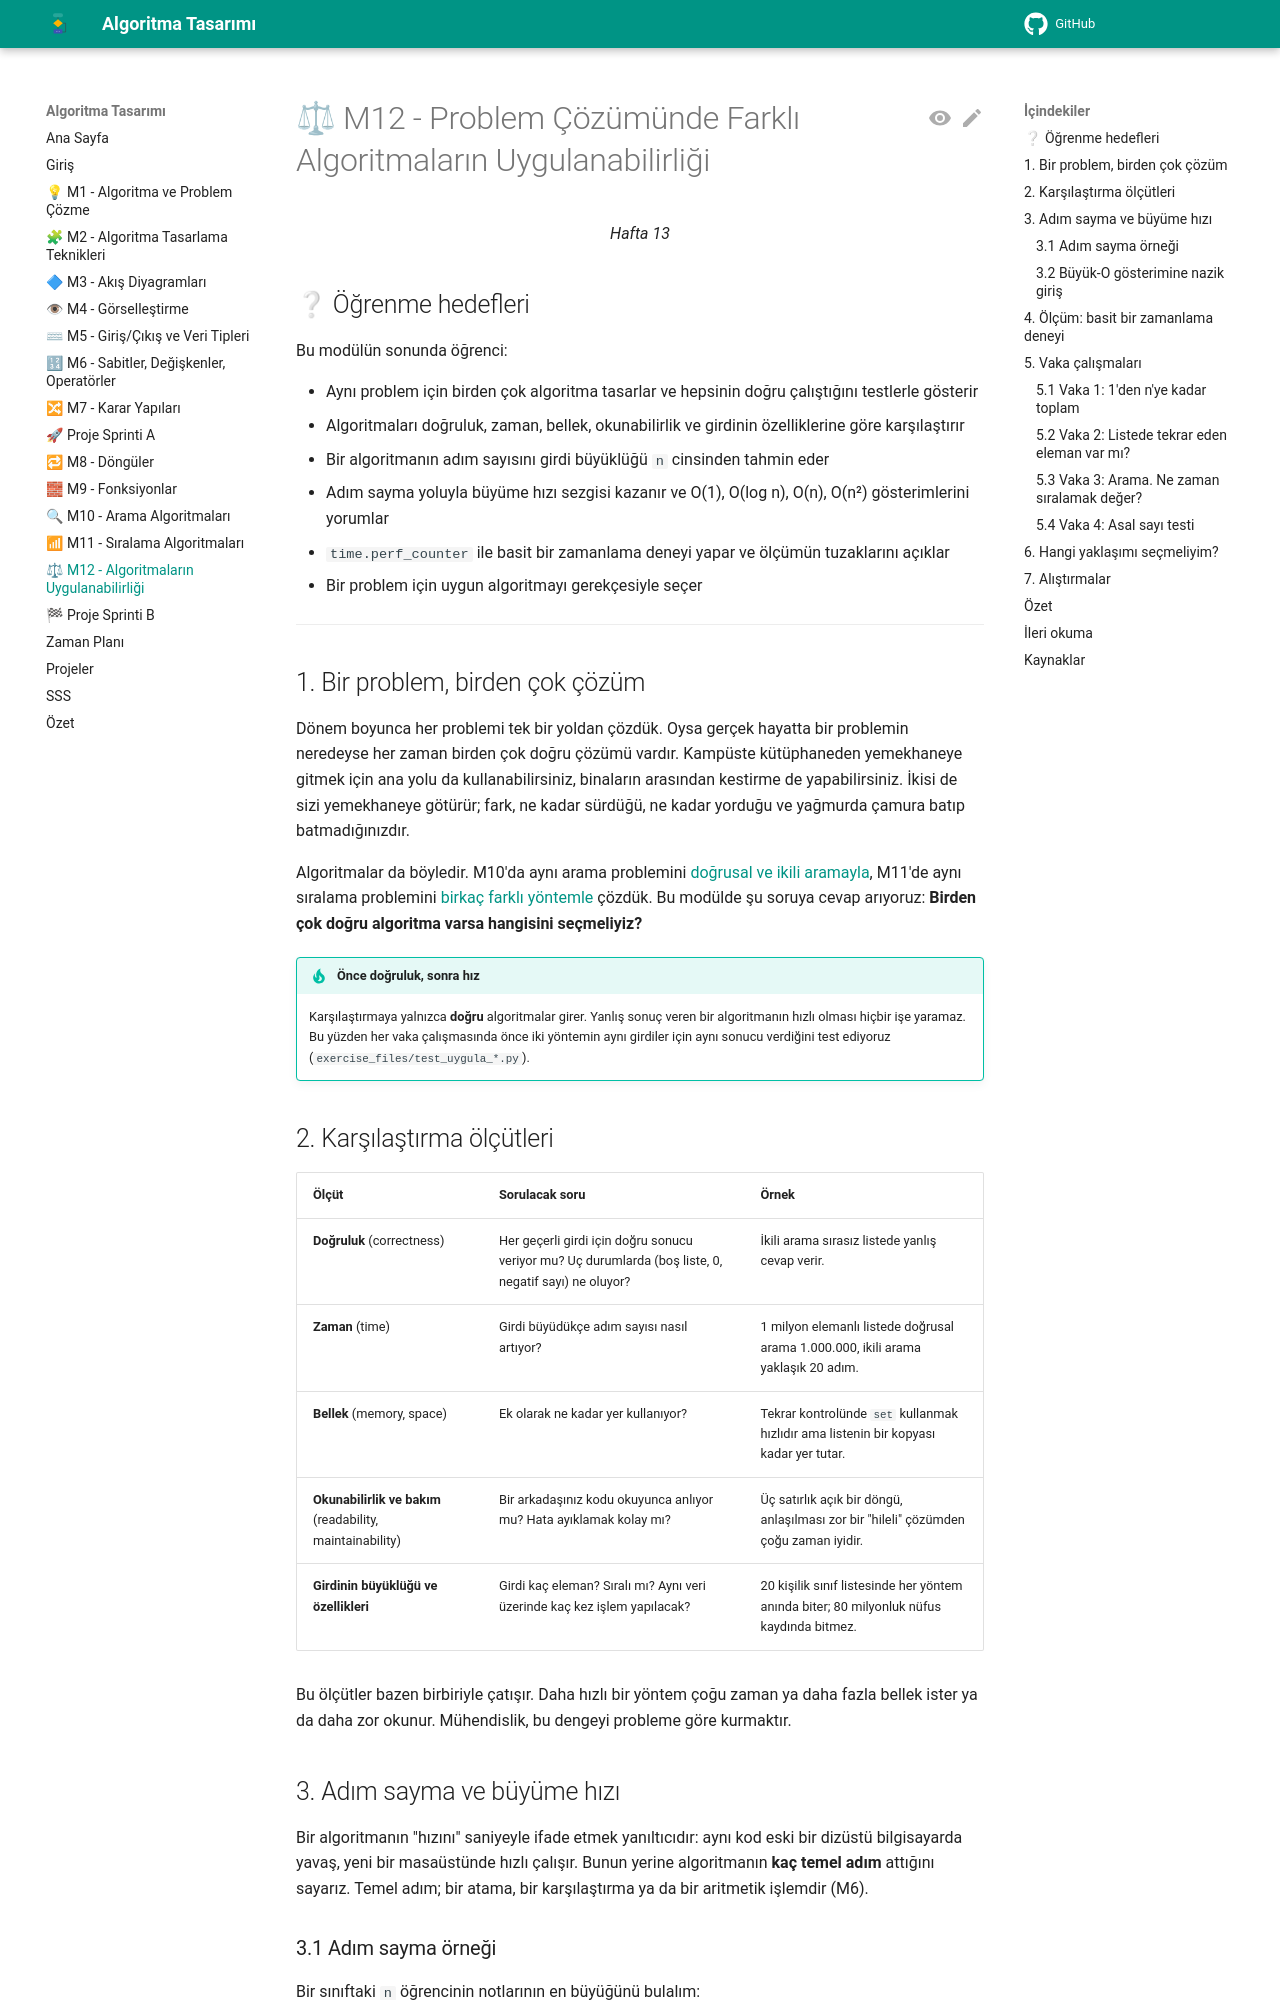

repository: aligunesgit/AlgoritmaTasarimi · page: m12_uygulanabilirlik/index.html · generator: mkdocs

# ⚖ M12 - Problem Çözümünde Farklı Algoritmaların Uygulanabilirliği

<p align="center"><em>Hafta 13</em></p>

## ❔ Öğrenme hedefleri

Bu modülün sonunda öğrenci:

* Aynı problem için birden çok algoritma tasarlar ve hepsinin doğru çalıştığını testlerle gösterir
* Algoritmaları doğruluk, zaman, bellek, okunabilirlik ve girdinin özelliklerine göre karşılaştırır
* Bir algoritmanın adım sayısını girdi büyüklüğü `n` cinsinden tahmin eder
* Adım sayma yoluyla büyüme hızı sezgisi kazanır ve O(1), O(log n), O(n), O(n²) gösterimlerini yorumlar
* `time.perf_counter` ile basit bir zamanlama deneyi yapar ve ölçümün tuzaklarını açıklar
* Bir problem için uygun algoritmayı gerekçesiyle seçer

---

## 1. Bir problem, birden çok çözüm { #1-bir-problem-birden-cok-cozum }

Dönem boyunca her problemi tek bir yoldan çözdük. Oysa gerçek hayatta bir problemin neredeyse her
zaman birden çok doğru çözümü vardır. Kampüste kütüphaneden yemekhaneye gitmek için ana yolu da
kullanabilirsiniz, binaların arasından kestirme de yapabilirsiniz. İkisi de sizi yemekhaneye götürür;
fark, ne kadar sürdüğü, ne kadar yorduğu ve yağmurda çamura batıp batmadığınızdır.

Algoritmalar da böyledir. M10'da aynı arama problemini [doğrusal ve ikili aramayla](../m10_arama/README.md),
M11'de aynı sıralama problemini [birkaç farklı yöntemle](../m11_siralama/README.md) çözdük. Bu modülde
şu soruya cevap arıyoruz: **Birden çok doğru algoritma varsa hangisini seçmeliyiz?**

!!! tip "Önce doğruluk, sonra hız"

    Karşılaştırmaya yalnızca **doğru** algoritmalar girer. Yanlış sonuç veren bir algoritmanın
    hızlı olması hiçbir işe yaramaz. Bu yüzden her vaka çalışmasında önce iki yöntemin aynı girdiler
    için aynı sonucu verdiğini test ediyoruz (`exercise_files/test_uygula_*.py`).

## 2. Karşılaştırma ölçütleri { #2-karsilastirma-olcutleri }

| Ölçüt | Sorulacak soru | Örnek |
|---|---|---|
| **Doğruluk** (correctness) | Her geçerli girdi için doğru sonucu veriyor mu? Uç durumlarda (boş liste, 0, negatif sayı) ne oluyor? | İkili arama sırasız listede yanlış cevap verir. |
| **Zaman** (time) | Girdi büyüdükçe adım sayısı nasıl artıyor? | 1 milyon elemanlı listede doğrusal arama 1.000.000, ikili arama yaklaşık 20 adım. |
| **Bellek** (memory, space) | Ek olarak ne kadar yer kullanıyor? | Tekrar kontrolünde `set` kullanmak hızlıdır ama listenin bir kopyası kadar yer tutar. |
| **Okunabilirlik ve bakım** (readability, maintainability) | Bir arkadaşınız kodu okuyunca anlıyor mu? Hata ayıklamak kolay mı? | Üç satırlık açık bir döngü, anlaşılması zor bir "hileli" çözümden çoğu zaman iyidir. |
| **Girdinin büyüklüğü ve özellikleri** | Girdi kaç eleman? Sıralı mı? Aynı veri üzerinde kaç kez işlem yapılacak? | 20 kişilik sınıf listesinde her yöntem anında biter; 80 milyonluk nüfus kaydında bitmez. |

Bu ölçütler bazen birbiriyle çatışır. Daha hızlı bir yöntem çoğu zaman ya daha fazla bellek ister ya
da daha zor okunur. Mühendislik, bu dengeyi probleme göre kurmaktır.

## 3. Adım sayma ve büyüme hızı { #3-adim-sayma }

Bir algoritmanın "hızını" saniyeyle ifade etmek yanıltıcıdır: aynı kod eski bir dizüstü bilgisayarda
yavaş, yeni bir masaüstünde hızlı çalışır. Bunun yerine algoritmanın **kaç temel adım** attığını
sayarız. Temel adım; bir atama, bir karşılaştırma ya da bir aritmetik işlemdir (M6).
